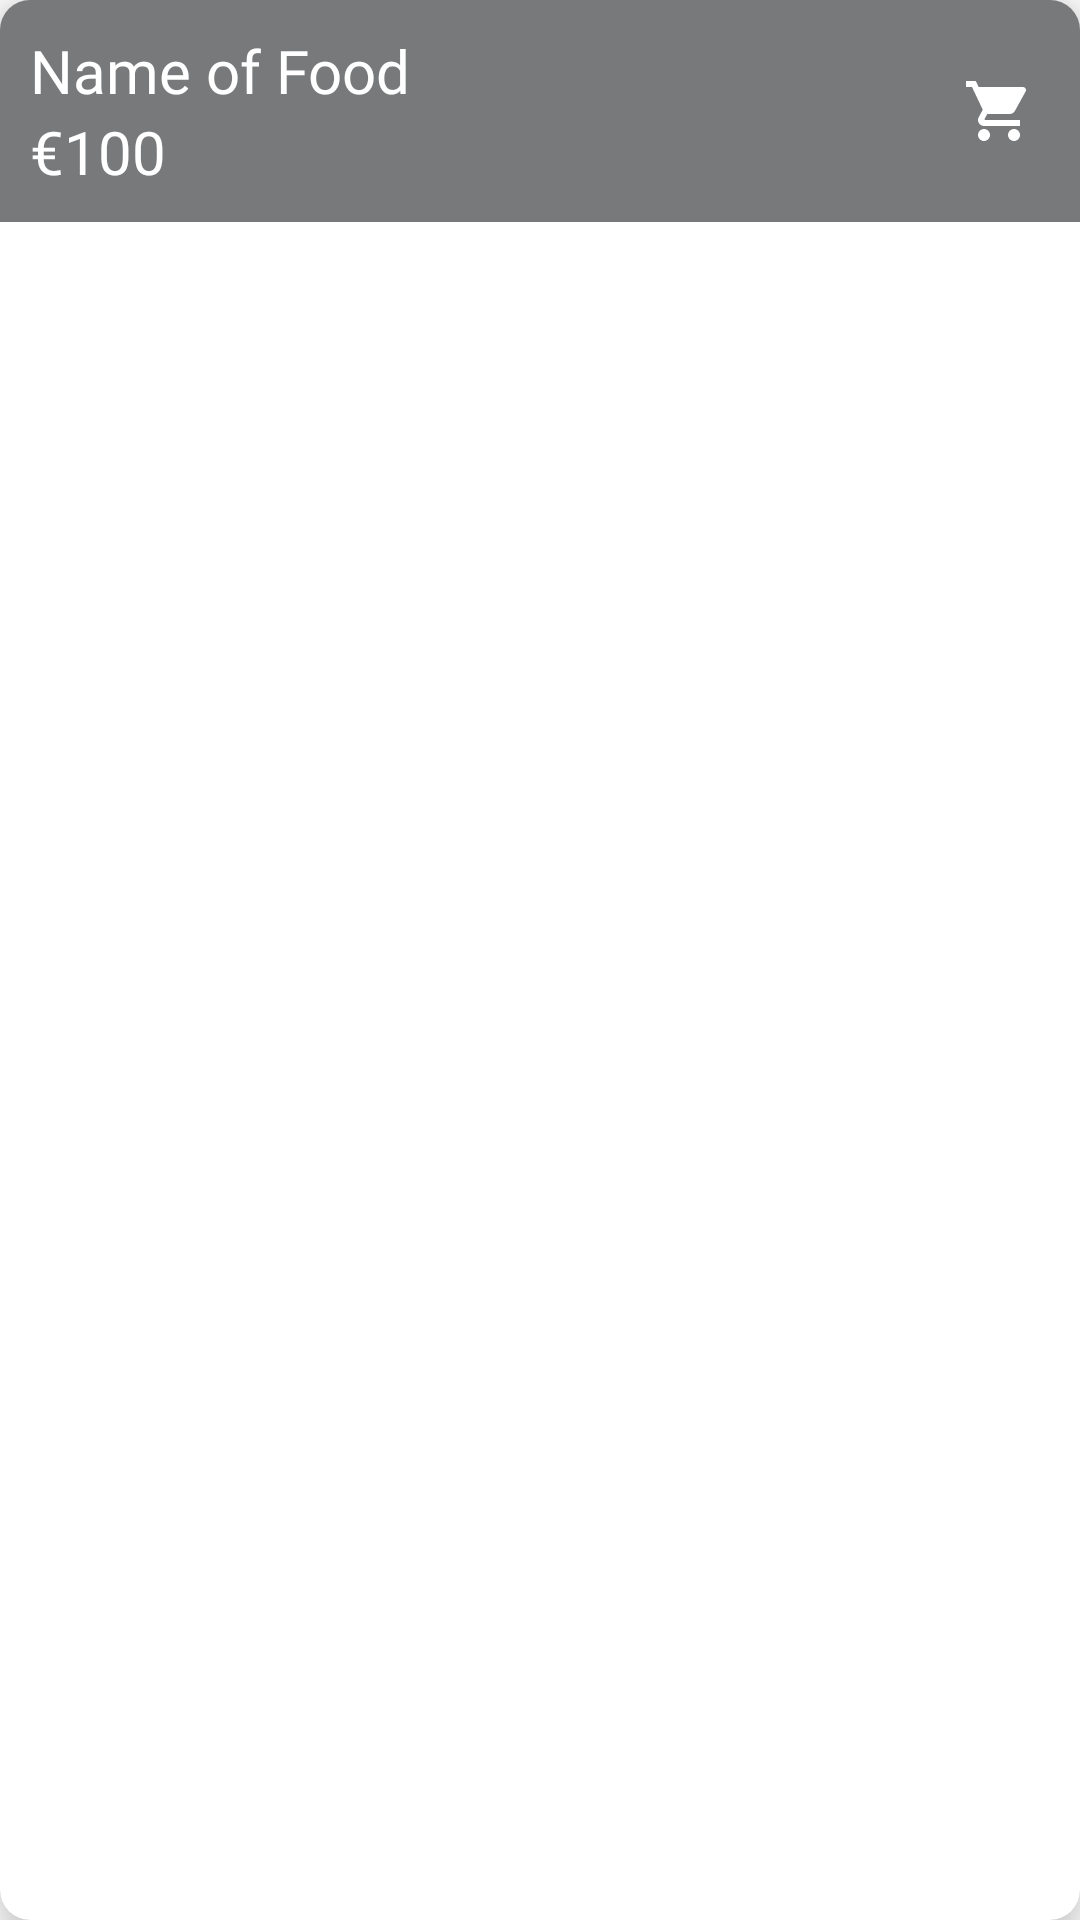

Produce the Android XML layout that renders to this screen, including the resource entries it uses.
<!-- AndroidManifest.xml: application theme Theme.MyRestaurant_V2_Kotlin -->
<!-- res/layout/layout_foodlist_item.xml -->
<?xml version="1.0" encoding="utf-8"?>
<androidx.cardview.widget.CardView xmlns:android="http://schemas.android.com/apk/res/android"
    xmlns:app="http://schemas.android.com/apk/res-auto"
    android:layout_width="match_parent"
    android:layout_height="200dp"
    android:layout_marginBottom="8dp"
    app:cardCornerRadius="10dp"
    app:cardElevation="10dp">

    <RelativeLayout
        android:layout_width="match_parent"
        android:layout_height="match_parent"
        android:orientation="vertical">

        <ImageView
            android:id="@+id/img_food"
            android:layout_width="match_parent"
            android:layout_height="match_parent"
            android:scaleType="centerCrop" />

        <LinearLayout
            android:layout_width="match_parent"
            android:layout_height="wrap_content"
            android:background="@color/border_color"
            android:orientation="horizontal"
            android:padding="10dp"
            android:weightSum="10">

            <LinearLayout
                android:layout_width="0dp"
                android:layout_height="wrap_content"
                android:layout_weight="8"
                android:gravity="center_vertical"
                android:orientation="vertical">

                <TextView
                    android:id="@+id/txt_food_name"
                    android:layout_width="match_parent"
                    android:layout_height="wrap_content"
                    android:fontFamily="@font/brandon_medium"
                    android:text="Name of Food"
                    android:textColor="@android:color/white"
                    android:textSize="20sp" />

                <TextView
                    android:id="@+id/txt_food_price"
                    android:layout_width="match_parent"
                    android:layout_height="wrap_content"
                    android:fontFamily="@font/brandon_medium"
                    android:text="€100"
                    android:textColor="@android:color/white"
                    android:textSize="20sp" />
            </LinearLayout>

            <LinearLayout
                android:layout_width="0dp"
                android:layout_height="wrap_content"
                android:layout_weight="2"
                android:layout_gravity="center_vertical"
                android:gravity="center_vertical"
                android:orientation="horizontal"
                android:weightSum="2">

                <ImageView
                    android:id="@+id/img_fav"
                    android:layout_width="0dp"
                    android:layout_height="wrap_content"
                    android:layout_weight="1"
                    android:src="@drawable/ic_favorite_border_24"
                    app:tint="@android:color/white"/>

                <ImageView
                    android:id="@+id/img_add_cart"
                    android:layout_width="0dp"
                    android:layout_height="wrap_content"
                    android:layout_weight="1"
                    android:src="@drawable/ic_shopping_cart_24"
                    app:tint="@android:color/white"/>
            </LinearLayout>


        </LinearLayout>
    </RelativeLayout>
</androidx.cardview.widget.CardView>
<!-- resources referenced by this layout -->
<resources>
  <color name="border_color">#AA333639</color>
  <!-- drawable ic_shopping_cart_24 (drawable) -->
  <vector android:height="24dp" android:tint="#C919B0"
      android:viewportHeight="24" android:viewportWidth="24"
      android:width="24dp" xmlns:android="http://schemas.android.com/apk/res/android">
      <path android:fillColor="@android:color/white" android:pathData="M7,18c-1.1,0 -1.99,0.9 -1.99,2S5.9,22 7,22s2,-0.9 2,-2 -0.9,-2 -2,-2zM1,2v2h2l3.6,7.59 -1.35,2.45c-0.16,0.28 -0.25,0.61 -0.25,0.96 0,1.1 0.9,2 2,2h12v-2L7.42,15c-0.14,0 -0.25,-0.11 -0.25,-0.25l0.03,-0.12 0.9,-1.63h7.45c0.75,0 1.41,-0.41 1.75,-1.03l3.58,-6.49c0.08,-0.14 0.12,-0.31 0.12,-0.48 0,-0.55 -0.45,-1 -1,-1L5.21,4l-0.94,-2L1,2zM17,18c-1.1,0 -1.99,0.9 -1.99,2s0.89,2 1.99,2 2,-0.9 2,-2 -0.9,-2 -2,-2z"/>
  </vector>
  <style name="Theme.MyRestaurant_V2_Kotlin" parent="Theme.MaterialComponents.Light.NoActionBar">
          
          <item name="colorPrimary">@color/purple_500</item>
          <item name="colorPrimaryVariant">@color/purple_700</item>
          <item name="colorOnPrimary">#F2673B</item>
          
          <item name="colorSecondary">@color/teal_200</item>
          <item name="colorSecondaryVariant">@color/teal_700</item>
          <item name="colorOnSecondary">@color/black</item>
          
          <item name="android:statusBarColor" tools:targetApi="l">?attr/colorPrimaryVariant</item>
          
      </style>
  <color name="purple_500">#FF6200EE</color>
  <color name="purple_700">#FF3700B3</color>
  <color name="teal_200">#FF03DAC5</color>
  <color name="teal_700">#FF018786</color>
  <color name="black">#FF000000</color>
</resources>
